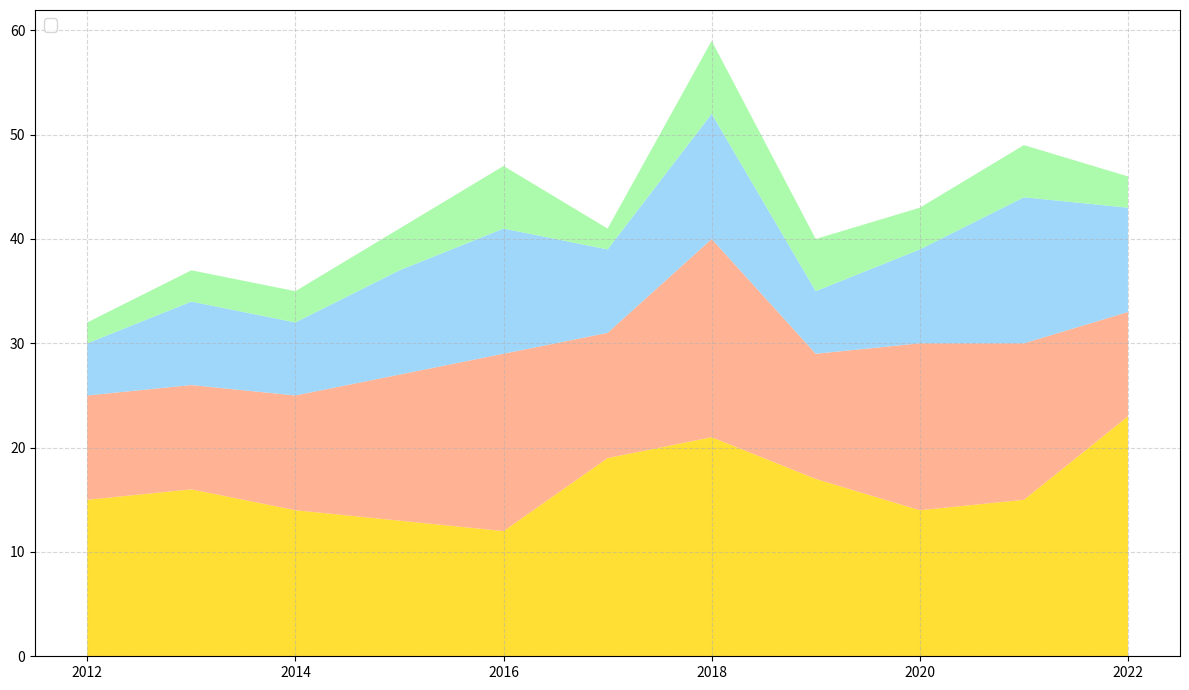

Write Python code to recreate this figure.
import matplotlib.pyplot as plt
import numpy as np

years = np.arange(2012, 2023)

sparrows = np.array([15, 16, 14, 13, 12, 19, 21, 17, 14, 15, 23])
robins = np.array([10, 10, 11, 14, 17, 12, 19, 12, 16, 15, 10])
blue_jays = np.array([5, 8, 7, 10, 12, 8, 12, 6, 9, 14, 10])
eagles = np.array([2, 3, 3, 4, 6, 2, 7, 5, 4, 5, 3])

data = np.vstack([sparrows, robins, blue_jays, eagles])

fig, ax = plt.subplots(figsize=(12, 7))
ax.stackplot(years, data,
             colors=['#FFD700', '#FFA07A', '#87CEFA', '#98FB98'], alpha=0.8)

ax.legend(loc='upper left', fontsize=12)
ax.grid(True, linestyle='--', alpha=0.5)

plt.tight_layout()
plt.show()
